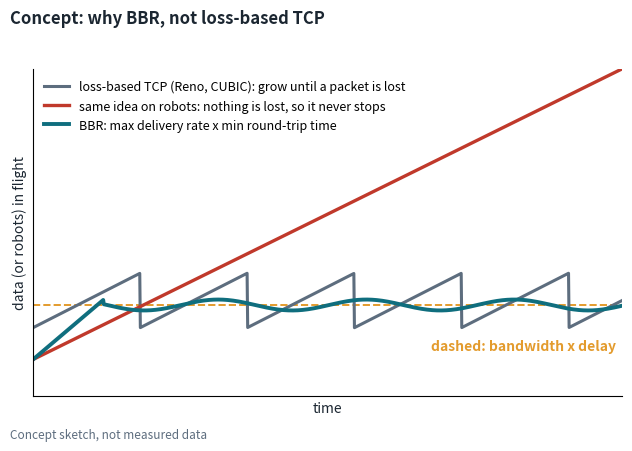

Write Python code to recreate this figure. (Note: this script raises an exception after producing the figure.)
"""Concept sketch (not measured data): in-flight over time for loss-based TCP, the same idea on robots, and BBR.
Run from the repo root: python3 figures/deck/make_bbr_concept.py"""
import matplotlib; matplotlib.use("Agg")
import matplotlib.pyplot as plt
import numpy as np
INK, BLUE, RED, GREY, ORG = "#1B2631", "#0F6E7E", "#C0392B", "#5D6D7E", "#E39B2D"
t = np.linspace(0, 10, 1000); bdp = 1.0
saw = 0.9 + 0.45 * ((t * 0.55) % 1.0)          # grow until loss, then back off
saw = np.where(((t * 0.55) % 1.0) < 1, 0.75 + 0.6 * ((t * 0.55) % 1.0), saw)
robots = 0.4 + 0.32 * t                           # no loss signal: keeps growing
bbr = np.where(t < 1.2, 0.4 + 0.55 * t, bdp + 0.06 * np.sin(t * 2.5))
fig, ax = plt.subplots(figsize=(6.4, 4.4), dpi=200)
ax.axhline(bdp, color=ORG, ls="--", lw=1.4)
ax.text(9.9, 0.5, "dashed: bandwidth x delay", color=ORG, ha="right", fontsize=10, fontweight="bold")
ax.plot(t, saw, color=GREY, lw=2.2, label="loss-based TCP (Reno, CUBIC): grow until a packet is lost")
ax.plot(t, robots, color=RED, lw=2.4, label="same idea on robots: nothing is lost, so it never stops")
ax.plot(t, bbr, color=BLUE, lw=2.8, label="BBR: max delivery rate x min round-trip time")
ax.set_ylim(0, 3.6); ax.set_xlim(0, 10)
ax.set_xticks([]); ax.set_yticks([])
ax.set_xlabel("time", color=INK); ax.set_ylabel("data (or robots) in flight", color=INK)
ax.spines[["top", "right"]].set_visible(False)
ax.legend(loc="upper left", fontsize=9, frameon=False)
fig.suptitle("Concept: why BBR, not loss-based TCP", fontsize=12, color=INK, fontweight="bold", x=0.02, ha="left")
fig.text(0.02, 0.005, "Concept sketch, not measured data", fontsize=8.5, color=GREY, style="italic")
fig.tight_layout(rect=(0, 0.02, 1, 0.95))
fig.savefig("figures/deck/bbr_concept.png", facecolor="white")
